The GitHub repository tsimons89/eco_feature contains a labelled image folder "cookie" with 3 categories: broken, crooked, good. Examples follow, each with its label.

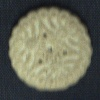
Label: good

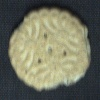
Label: broken

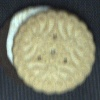
Label: crooked

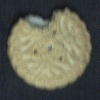
Label: broken

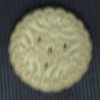
Label: good

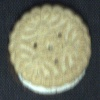
Label: crooked
